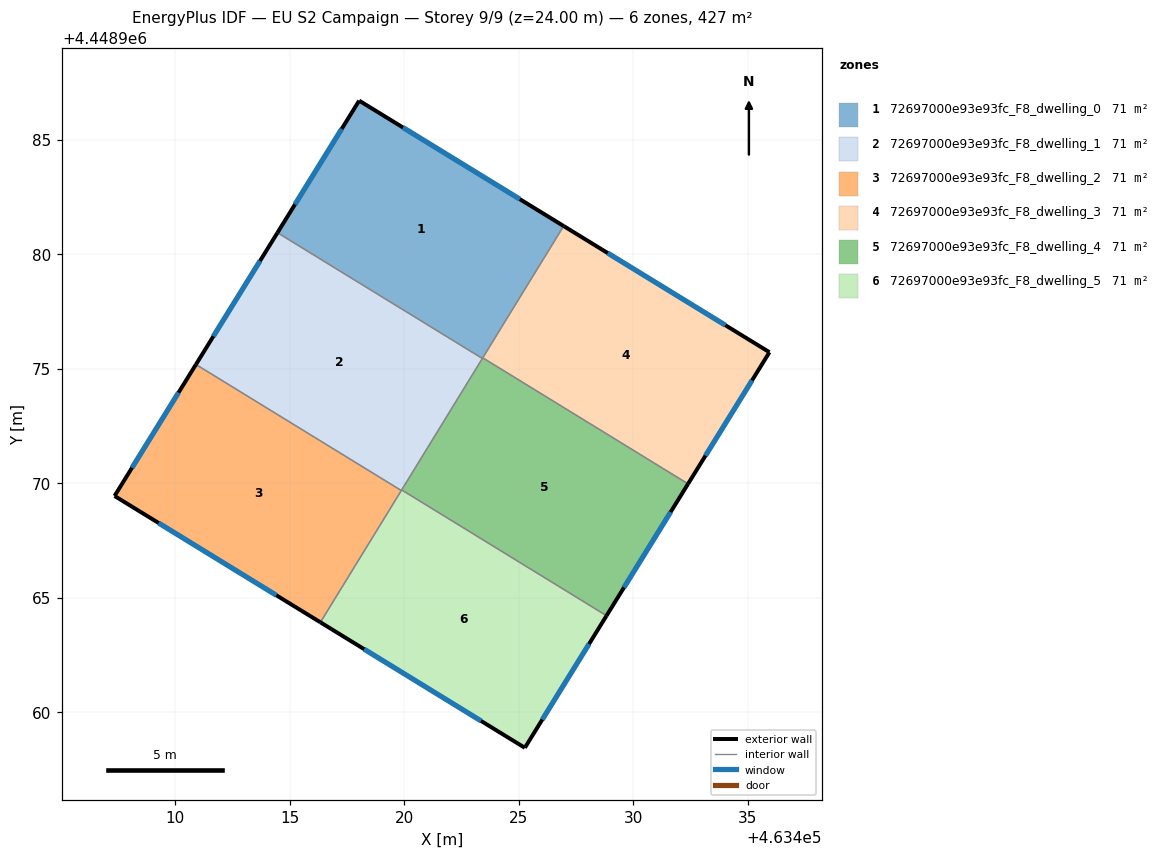
=== STOREY PLAN SPEC (per zone: floor XY polygon, exterior-wall plan segments, windows/doors) ===
zone 1: 72697000e93e93fc_F8_dwelling_0  (71.1 m²)
  floor: (463426.96, 4448981.24) (463423.41, 4448975.45) (463414.46, 4448980.94) (463418.03, 4448986.71)
  exterior wall: (463418.03, 4448986.71) – (463414.46, 4448980.94)  [6.8 m]
    window: (463417.27, 4448985.48) – (463415.23, 4448982.18)  [6.6 m²]
  exterior wall: (463426.96, 4448981.24) – (463418.03, 4448986.71)  [10.5 m]
    window: (463425.05, 4448982.41) – (463419.94, 4448985.54)  [10.3 m²]
  interior walls: 3
zone 2: 72697000e93e93fc_F8_dwelling_1  (71.1 m²)
  floor: (463423.41, 4448975.45) (463419.87, 4448969.68) (463410.90, 4448975.19) (463414.46, 4448980.94)
  exterior wall: (463414.46, 4448980.94) – (463410.90, 4448975.19)  [6.8 m]
    window: (463413.70, 4448979.71) – (463411.67, 4448976.42)  [6.6 m²]
  interior walls: 4
zone 3: 72697000e93e93fc_F8_dwelling_2  (71.1 m²)
  floor: (463419.87, 4448969.68) (463416.34, 4448963.93) (463407.35, 4448969.45) (463410.90, 4448975.19)
  exterior wall: (463407.35, 4448969.45) – (463416.34, 4448963.93)  [10.5 m]
    window: (463409.28, 4448968.27) – (463414.41, 4448965.11)  [10.3 m²]
  exterior wall: (463410.90, 4448975.19) – (463407.35, 4448969.45)  [6.8 m]
    window: (463410.14, 4448973.96) – (463408.11, 4448970.68)  [6.6 m²]
  interior walls: 2
zone 4: 72697000e93e93fc_F8_dwelling_3  (71.1 m²)
  floor: (463435.95, 4448975.72) (463432.40, 4448969.98) (463423.43, 4448975.48) (463426.96, 4448981.24)
  exterior wall: (463435.95, 4448975.72) – (463426.96, 4448981.24)  [10.5 m]
    window: (463434.02, 4448976.90) – (463428.89, 4448980.05)  [10.3 m²]
  exterior wall: (463432.40, 4448969.98) – (463435.95, 4448975.72)  [6.8 m]
    window: (463433.16, 4448971.21) – (463435.19, 4448974.49)  [6.6 m²]
  interior walls: 2
zone 5: 72697000e93e93fc_F8_dwelling_4  (71.1 m²)
  floor: (463432.40, 4448969.98) (463428.84, 4448964.22) (463419.89, 4448969.71) (463423.43, 4448975.48)
  exterior wall: (463428.84, 4448964.22) – (463432.40, 4448969.98)  [6.8 m]
    window: (463429.60, 4448965.45) – (463431.63, 4448968.74)  [6.6 m²]
  interior walls: 4
zone 6: 72697000e93e93fc_F8_dwelling_5  (71.1 m²)
  floor: (463428.84, 4448964.22) (463425.27, 4448958.45) (463416.34, 4448963.93) (463419.89, 4448969.71)
  exterior wall: (463425.27, 4448958.45) – (463428.84, 4448964.22)  [6.8 m]
    window: (463426.03, 4448959.68) – (463428.07, 4448962.98)  [6.7 m²]
  exterior wall: (463416.34, 4448963.93) – (463425.27, 4448958.45)  [10.5 m]
    window: (463418.25, 4448962.76) – (463423.35, 4448959.62)  [10.3 m²]
  interior walls: 3

=== DERIVED (storey summary) ===
Building: EU S2 Campaign
Storey: 9 of 9  (floor level z = 24.00 m)
Storey gross floor area: 426.8 m²
Zones on this storey: 6
  - 72697000e93e93fc_F8_dwelling_0: floor 71.1 m²; exterior wall 17.3 m (51.8 m²); 2 window(s) 16.9 m²; WWR 32.7%
  - 72697000e93e93fc_F8_dwelling_1: floor 71.1 m²; exterior wall 6.8 m (20.3 m²); 1 window(s) 6.6 m²; WWR 32.7%
  - 72697000e93e93fc_F8_dwelling_2: floor 71.1 m²; exterior wall 17.3 m (51.9 m²); 2 window(s) 17.0 m²; WWR 32.7%
  - 72697000e93e93fc_F8_dwelling_3: floor 71.1 m²; exterior wall 17.3 m (51.9 m²); 2 window(s) 17.0 m²; WWR 32.7%
  - 72697000e93e93fc_F8_dwelling_4: floor 71.1 m²; exterior wall 6.8 m (20.3 m²); 1 window(s) 6.6 m²; WWR 32.7%
  - 72697000e93e93fc_F8_dwelling_5: floor 71.1 m²; exterior wall 17.3 m (51.8 m²); 2 window(s) 16.9 m²; WWR 32.7%
Zone adjacency (shared interzone walls):
  - 72697000e93e93fc_F8_dwelling_0 ↔ 72697000e93e93fc_F8_dwelling_1
  - 72697000e93e93fc_F8_dwelling_0 ↔ 72697000e93e93fc_F8_dwelling_3
  - 72697000e93e93fc_F8_dwelling_0 ↔ 72697000e93e93fc_F8_dwelling_4
  - 72697000e93e93fc_F8_dwelling_1 ↔ 72697000e93e93fc_F8_dwelling_2
  - 72697000e93e93fc_F8_dwelling_1 ↔ 72697000e93e93fc_F8_dwelling_4
  - 72697000e93e93fc_F8_dwelling_1 ↔ 72697000e93e93fc_F8_dwelling_5
  - 72697000e93e93fc_F8_dwelling_2 ↔ 72697000e93e93fc_F8_dwelling_5
  - 72697000e93e93fc_F8_dwelling_3 ↔ 72697000e93e93fc_F8_dwelling_4
  - 72697000e93e93fc_F8_dwelling_4 ↔ 72697000e93e93fc_F8_dwelling_5